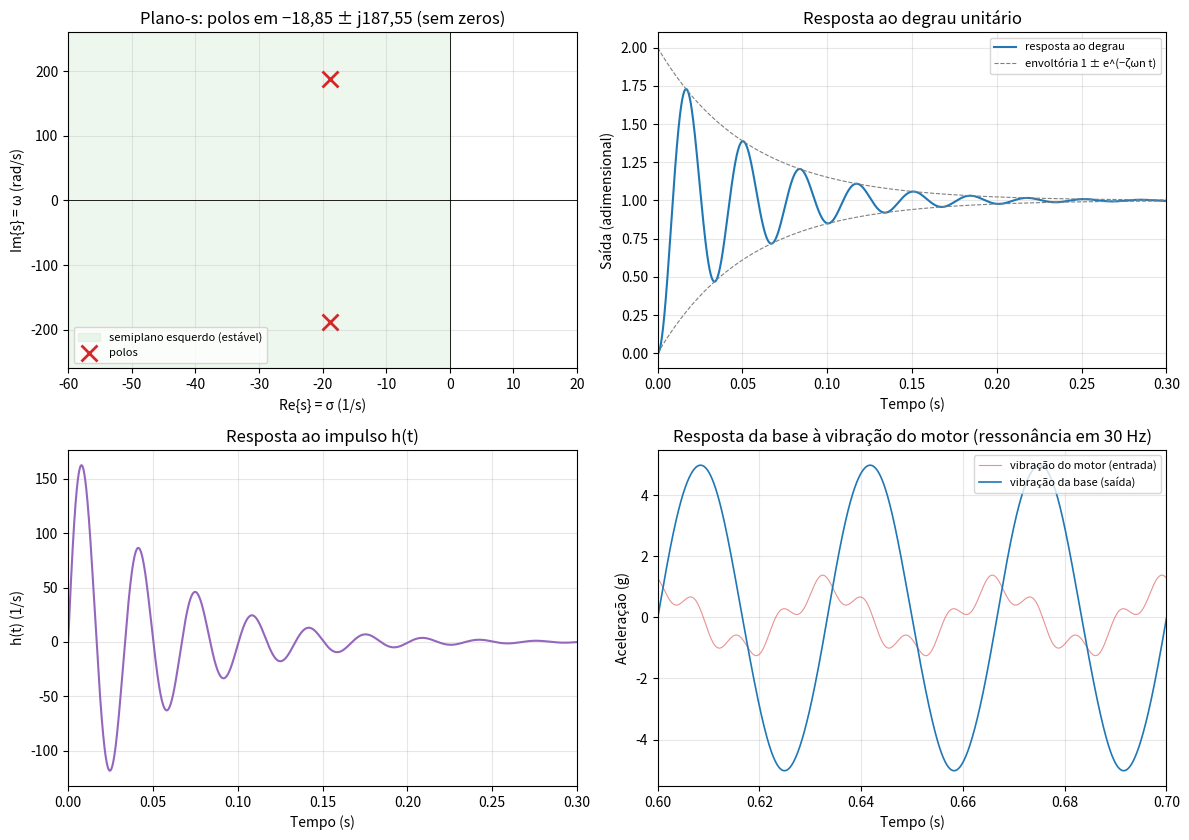
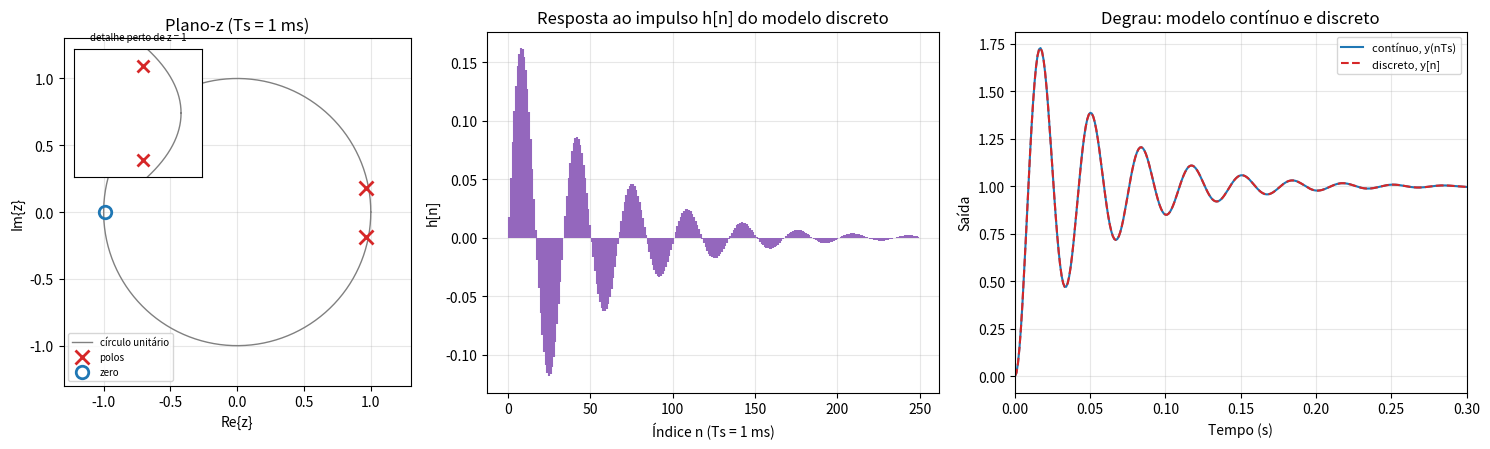
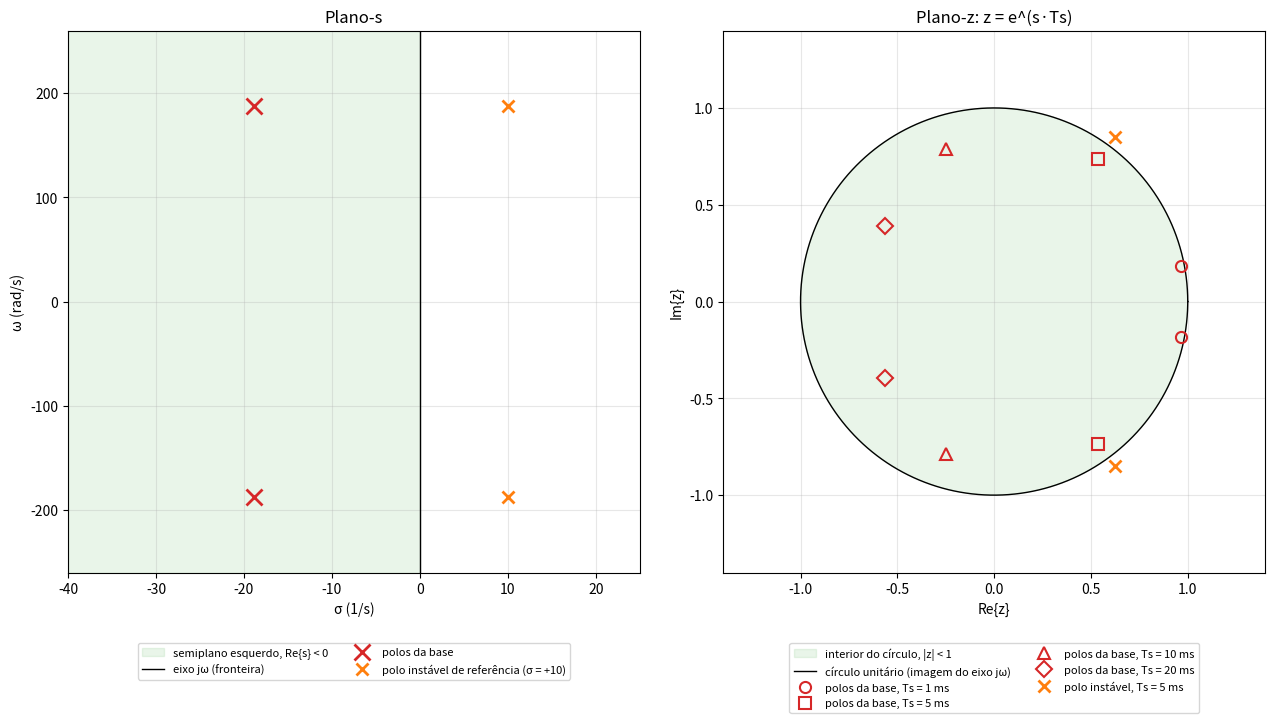

Python code for these plots, in order:
"""Mini Projeto, Parte 2 - Etapas 7 a 9: base de fixação do motor (segunda ordem) nos planos s e z."""
import os
import numpy as np
import matplotlib.pyplot as plt
from scipy import signal

PASTA = "figuras"
os.makedirs(PASTA, exist_ok=True)
plt.rcParams.update({"font.size": 10, "axes.grid": True, "grid.alpha": 0.3})

# Etapa 7 - Modelo contínuo: base de fixação com frequência natural igual à rotação (30 Hz)
fn, zeta = 30.0, 0.1
wn = 2 * np.pi * fn
num_s = [wn ** 2]
den_s = [1, 2 * zeta * wn, wn ** 2]
H_s = signal.TransferFunction(num_s, den_s)
polos_s = np.roots(den_s)
zeros_s = np.roots(num_s)
wd = wn * np.sqrt(1 - zeta ** 2)
print("Etapa 7: H(s) = ωn² / (s² + 2ζωn s + ωn²)")
print(f"   fn = {fn:g} Hz | ωn = {wn:.2f} rad/s | ζ = {zeta:g} | 2ζωn = {2 * zeta * wn:.3f} | ωn² = {wn ** 2:.1f}")
print(f"   polos: {np.round(polos_s, 2)} | zeros: nenhum")
print(f"   frequência amortecida = {wd / (2 * np.pi):.2f} Hz | constante de tempo 1/(ζωn) = {1 / (zeta * wn) * 1000:.1f} ms | "
      f"tempo de acomodação 4/(ζωn) = {4 / (zeta * wn):.3f} s")

t = np.linspace(0, 1.0, 20001)
_, y_degrau = signal.step(H_s, T=t)
_, y_impulso = signal.impulse(H_s, T=t)
print(f"   degrau: pico {y_degrau.max():.3f} em t = {t[np.argmax(y_degrau)] * 1000:.1f} ms | valor final {y_degrau[-1]:.3f}")
for f in (30.0, 120.0):
    _, resp = signal.freqresp(H_s, w=[2 * np.pi * f])
    print(f"   |H(j2π·{f:g})| = {abs(resp[0]):.4f} ({abs(resp[0]) * 100:.1f}% transmitido)")

# Resposta do suporte à vibração do motor das Etapas 2 a 6
x_motor = 1.0 * np.cos(2 * np.pi * 30 * t) + 0.4 * np.cos(2 * np.pi * 120 * t + np.pi / 4)
_, y_motor, _ = signal.lsim(H_s, U=x_motor, T=t)
regime = t >= 0.6
print(f"   vibração do motor: pico de entrada {np.abs(x_motor[regime]).max():.3f} g | "
      f"pico transmitido em regime {np.abs(y_motor[regime]).max():.3f} g")

fig, ax = plt.subplots(2, 2, figsize=(12, 8.5))
ax[0, 0].axvspan(-600, 0, color="tab:green", alpha=0.08, label="semiplano esquerdo (estável)")
ax[0, 0].plot(polos_s.real, polos_s.imag, "x", color="tab:red", markersize=11, mew=2, label="polos")
ax[0, 0].axhline(0, color="black", linewidth=0.6)
ax[0, 0].axvline(0, color="black", linewidth=0.6)
ax[0, 0].set(title="Plano-s: polos em −18,85 ± j187,55 (sem zeros)", xlabel="Re{s} = σ (1/s)",
             ylabel="Im{s} = ω (rad/s)", xlim=(-60, 20), ylim=(-260, 260))
ax[0, 0].legend(loc="lower left", fontsize=8)
ax[0, 1].plot(t, y_degrau, color="tab:blue", label="resposta ao degrau")
ax[0, 1].plot(t, np.exp(-zeta * wn * t) + 1, "--", color="gray", linewidth=0.8, label="envoltória 1 ± e^(−ζωn t)")
ax[0, 1].plot(t, 1 - np.exp(-zeta * wn * t), "--", color="gray", linewidth=0.8)
ax[0, 1].set(title="Resposta ao degrau unitário", xlabel="Tempo (s)", ylabel="Saída (adimensional)", xlim=(0, 0.3))
ax[0, 1].legend(loc="upper right", fontsize=8)
ax[1, 0].plot(t, y_impulso, color="tab:purple")
ax[1, 0].set(title="Resposta ao impulso h(t)", xlabel="Tempo (s)", ylabel="h(t) (1/s)", xlim=(0, 0.3))
ax[1, 1].plot(t, x_motor, color="tab:red", alpha=0.5, linewidth=0.8, label="vibração do motor (entrada)")
ax[1, 1].plot(t, y_motor, color="tab:blue", linewidth=1.2, label="vibração da base (saída)")
ax[1, 1].set(title="Resposta da base à vibração do motor (ressonância em 30 Hz)", xlabel="Tempo (s)", ylabel="Aceleração (g)",
             xlim=(0.6, 0.7))
ax[1, 1].legend(loc="upper right", fontsize=8)
fig.tight_layout()
fig.savefig(os.path.join(PASTA, "mp2_5_modelo_continuo.png"), dpi=150)
plt.show()

# Etapa 8 - Modelo discreto com o mesmo Ts da aquisição (1 ms), por segurador de ordem zero (ZOH)
Ts = 1e-3
num_z, den_z, _ = signal.cont2discrete((num_s, den_s), Ts, method="zoh")
num_z = np.trim_zeros(np.ravel(num_z), "f")
polos_z = np.roots(den_z)
zeros_z = np.roots(num_z)
print(f"Etapa 8: Ts = {Ts * 1000:g} ms | B(z) = {np.round(num_z, 6)} | A(z) = {np.round(den_z, 6)}")
print(f"   polos: {np.round(polos_z, 5)} | |p| = {np.abs(polos_z).round(5)} | ângulo = {np.angle(polos_z).round(5)} rad")
print(f"   zero: {np.round(zeros_z, 5)} | estável: {bool(np.all(np.abs(polos_z) < 1))}")

n = np.arange(0, 600)
H_z = signal.dlti(num_z, den_z, dt=Ts)
_, (h_n,) = signal.dimpulse(H_z, n=len(n))
_, (y_dz,) = signal.dstep(H_z, n=len(n))
_, y_cont = signal.step(H_s, T=n * Ts)
print(f"   h[n]: máx |h| = {np.abs(h_n).max():.4f} | |h[599]| = {abs(h_n[-1, 0]):.2e} | soma |h| = {np.abs(h_n).sum():.3f}")
print(f"   degrau discreto x contínuo nos instantes nTs: diferença máxima = {np.abs(y_dz[:, 0] - y_cont).max():.1e}")

fig, ax = plt.subplots(1, 3, figsize=(15, 4.6), gridspec_kw={"width_ratios": [1, 1.3, 1.3]})
circ = np.exp(1j * np.linspace(0, 2 * np.pi, 400))
ax[0].plot(circ.real, circ.imag, color="gray", linewidth=1, label="círculo unitário")
ax[0].plot(polos_z.real, polos_z.imag, "x", color="tab:red", markersize=10, mew=2, label="polos")
ax[0].plot(zeros_z.real, zeros_z.imag, "o", mfc="none", color="tab:blue", markersize=9, mew=2, label="zero")
ax[0].set(title="Plano-z (Ts = 1 ms)", xlabel="Re{z}", ylabel="Im{z}", xlim=(-1.3, 1.3), ylim=(-1.3, 1.3))
ax[0].set_aspect("equal")
ax[0].legend(loc="lower left", fontsize=7)
ins = ax[0].inset_axes([0.03, 0.6, 0.37, 0.37])
ins.plot(circ.real, circ.imag, color="gray", linewidth=1)
ins.plot(polos_z.real, polos_z.imag, "x", color="tab:red", markersize=8, mew=2)
ins.set(xlim=(0.90, 1.02), ylim=(-0.25, 0.25), title="detalhe perto de z = 1", xticks=[], yticks=[])
ins.title.set_fontsize(7)
ax[1].stem(n[:250], h_n[:250, 0], linefmt="tab:purple", markerfmt=" ", basefmt=" ")
ax[1].set(title="Resposta ao impulso h[n] do modelo discreto", xlabel="Índice n (Ts = 1 ms)", ylabel="h[n]")
ax[2].plot(n * Ts, y_cont, color="tab:blue", label="contínuo, y(nTs)")
ax[2].plot(n * Ts, y_dz[:, 0], "--", color="tab:red", label="discreto, y[n]")
ax[2].set(title="Degrau: modelo contínuo e discreto", xlabel="Tempo (s)", ylabel="Saída", xlim=(0, 0.3))
ax[2].legend(loc="upper right", fontsize=8)
fig.tight_layout()
fig.savefig(os.path.join(PASTA, "mp2_6_modelo_discreto.png"), dpi=150)
plt.show()

# Etapa 9 - Relação entre os planos: z = e^{s Ts}
print("Etapa 9: mapeamento z = e^(s Ts) do polo s = -18,85 + j187,55")
p = polos_s[np.argmax(polos_s.imag)]
casos_Ts = [1e-3, 5e-3, 10e-3, 20e-3]
for T in casos_Ts:
    z = np.exp(p * T)
    print(f"   Ts = {T * 1000:4.0f} ms | z = {z.real:+.4f} {z.imag:+.4f}j | |z| = e^(σTs) = {abs(z):.4f} | "
          f"ângulo = ωTs = {np.angle(z):+.4f} rad ({np.degrees(np.angle(z)):+.1f}°) | ωTs/π = {p.imag * T / np.pi:.3f}")
z_exato = np.exp(polos_s * Ts)
print(f"   e^(s Ts) com Ts = 1 ms: {np.round(np.sort_complex(z_exato), 6)}")
print(f"   polos do modelo ZOH:     {np.round(np.sort_complex(polos_z), 6)}")
print(f"   diferença máxima: {np.abs(np.sort_complex(z_exato) - np.sort_complex(polos_z)).max():.1e}")
print(f"   zero criado pela discretização ZOH (o contínuo não tem zeros): {zeros_z[0].real:.4f}")
print(f"   Ts máximo sem aliasing do polo: π/ωd = {np.pi / wd * 1000:.1f} ms")

fig, ax = plt.subplots(1, 2, figsize=(13, 7))
ax[0].axvspan(-40, 0, color="tab:green", alpha=0.1, label="semiplano esquerdo, Re{s} < 0")
ax[0].axvline(0, color="black", linewidth=1, label="eixo jω (fronteira)")
ax[0].plot(polos_s.real, polos_s.imag, "x", color="tab:red", markersize=11, mew=2, label="polos da base")
ax[0].plot([10, 10], [187.55, -187.55], "x", color="tab:orange", markersize=9, mew=2, label="polo instável de referência (σ = +10)")
ax[0].set(title="Plano-s", xlabel="σ (1/s)", ylabel="ω (rad/s)", xlim=(-40, 25), ylim=(-260, 260))
ax[0].legend(loc="upper center", bbox_to_anchor=(0.5, -0.12), ncol=2, fontsize=8)
ax[1].fill(circ.real, circ.imag, color="tab:green", alpha=0.1, label="interior do círculo, |z| < 1")
ax[1].plot(circ.real, circ.imag, color="black", linewidth=1, label="círculo unitário (imagem do eixo jω)")
marc = {1e-3: "o", 5e-3: "s", 10e-3: "^", 20e-3: "D"}
for T in casos_Ts:
    zz = np.exp(polos_s * T)
    ax[1].plot(zz.real, zz.imag, marc[T], color="tab:red", mfc="none", markersize=8, mew=1.5,
               label=f"polos da base, Ts = {T * 1000:g} ms")
zi = np.exp(np.array([10 + 187.55j, 10 - 187.55j]) * 5e-3)
ax[1].plot(zi.real, zi.imag, "x", color="tab:orange", markersize=9, mew=2, label="polo instável, Ts = 5 ms")
ax[1].set(title="Plano-z: z = e^(s·Ts)", xlabel="Re{z}", ylabel="Im{z}", xlim=(-1.4, 1.4), ylim=(-1.4, 1.4))
ax[1].set_aspect("equal")
ax[1].legend(loc="upper center", bbox_to_anchor=(0.5, -0.12), ncol=2, fontsize=8)
fig.tight_layout()
fig.savefig(os.path.join(PASTA, "mp2_7_planos_s_z.png"), dpi=150)
plt.show()
